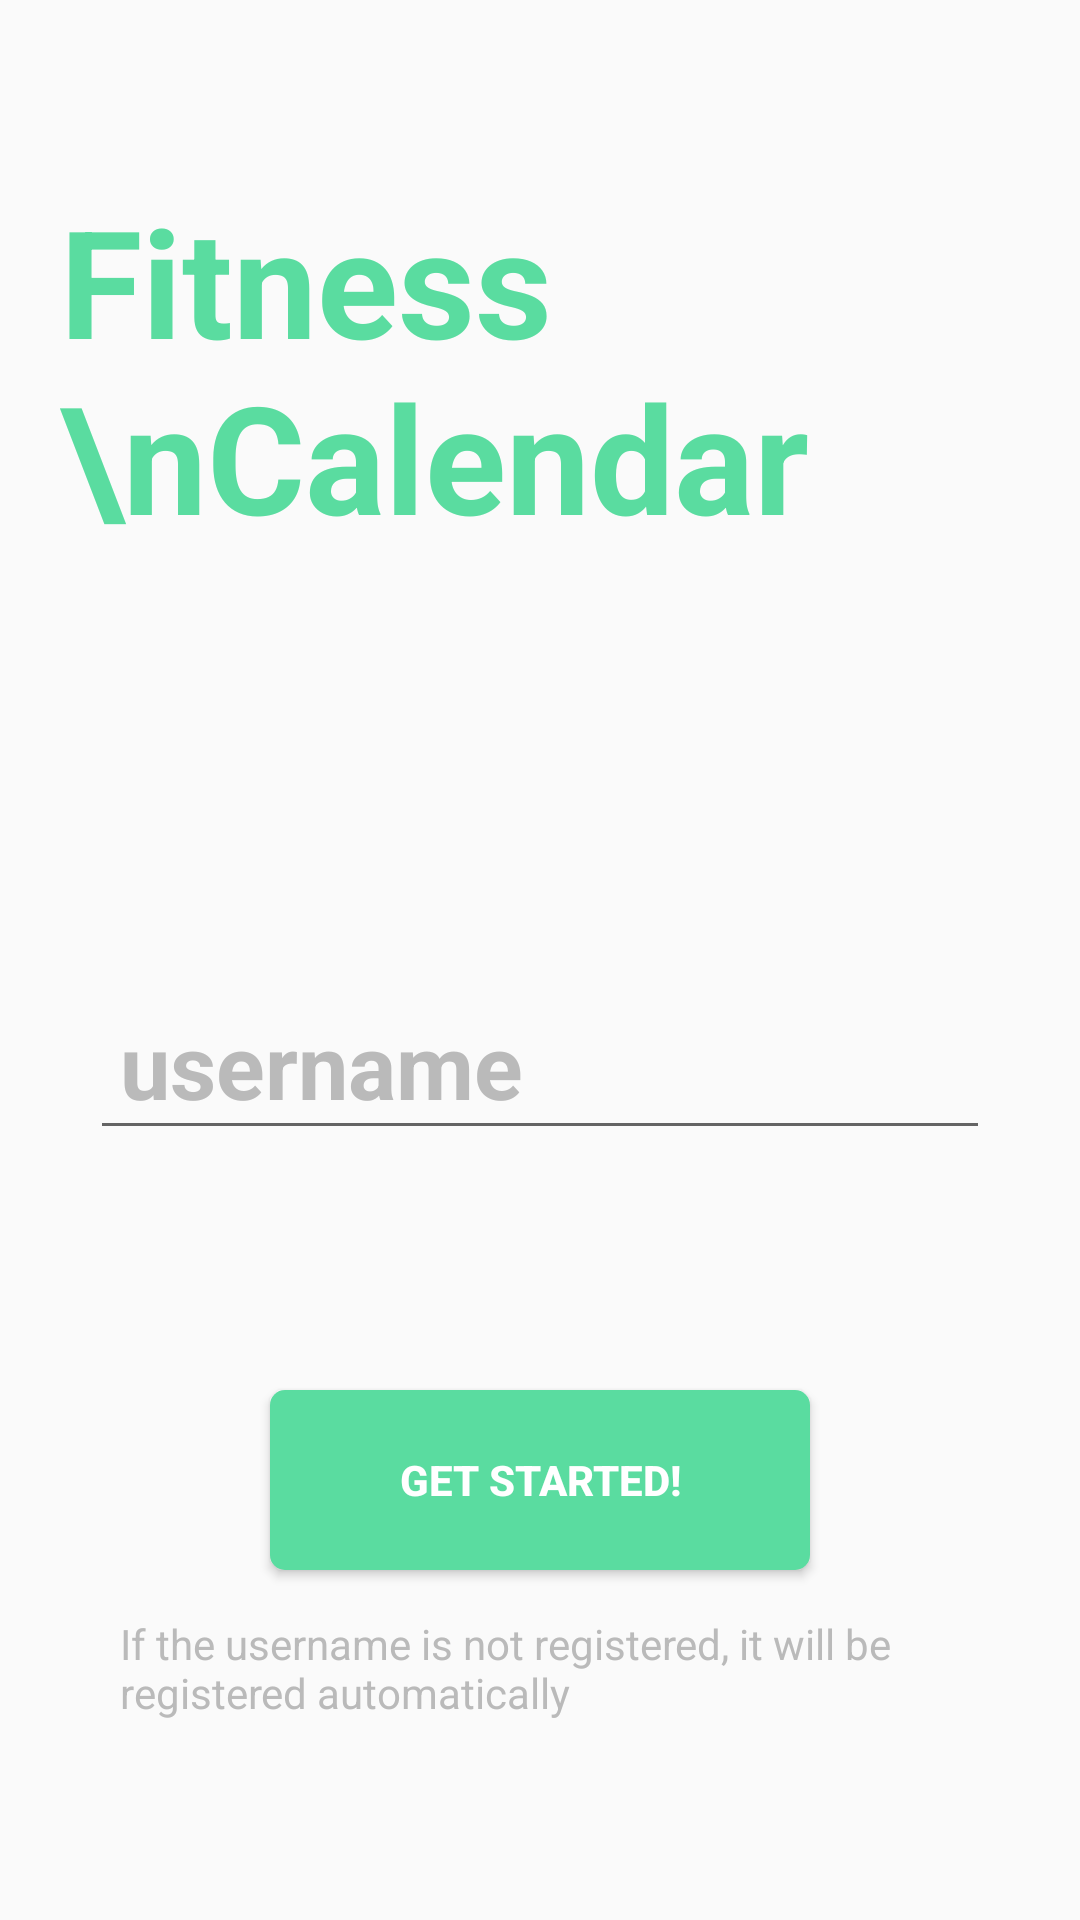

Produce the Android XML layout that renders to this screen, including the resource entries it uses.
<!-- AndroidManifest.xml: application theme Theme.FitnessCalendar -->
<!-- res/layout/activity_login.xml -->
<?xml version="1.0" encoding="utf-8"?>
<RelativeLayout xmlns:android="http://schemas.android.com/apk/res/android"
    xmlns:app="http://schemas.android.com/apk/res-auto"
    xmlns:tools="http://schemas.android.com/tools"
    android:layout_width="match_parent"
    android:layout_height="match_parent"

    android:orientation="vertical"
    tools:context=".activity.Login">

    <TextView
        android:id="@+id/tv_title"
        android:layout_height="wrap_content"
        android:layout_width="match_parent"
        android:text="Fitness \nCalendar"
        android:textSize="50dp"
        android:textColor="#5ADCA0"
        android:textStyle="bold"
        android:padding="10dp"
        android:layout_marginLeft="10dp"
        android:layout_marginTop="50dp"
        />
    <LinearLayout
        android:id="@+id/ll_blank"
        android:layout_height="128dp"
        android:layout_width="match_parent"
        android:layout_below="@id/tv_title"
        android:orientation="horizontal" />
    <EditText
        android:id="@+id/et_username"
        android:maxLines="1"
        android:layout_height="60dp"
        android:layout_width="match_parent"
        android:layout_below="@id/ll_blank"
        android:hint="username"
        android:paddingLeft="10dp"
        android:textColor="#000"
        android:textColorHint="#BABABA"
        android:textSize="30dp"
        android:textStyle="bold"
        android:layout_marginLeft="30dp"
        android:layout_marginRight="30dp"
        />

    <Button
        android:id="@+id/bt_login"
        android:layout_width="180dp"
        android:layout_height="60dp"
        android:layout_below="@id/et_username"
        android:layout_marginTop="80dp"
        android:layout_centerHorizontal="true"
        android:text="Get Started!"
        android:textColor="#FFF"
        android:textStyle="bold"
        android:background="@drawable/bg_login"
        />
    <TextView
        android:layout_height="40dp"
        android:layout_width="280dp"
        android:layout_below="@id/bt_login"
        android:layout_centerHorizontal="true"
        android:layout_marginTop="15dp"
        android:textColor="#BABABA"
        android:text="If the username is not registered, it will be registered automatically"
        />

</RelativeLayout>
<!-- resources referenced by this layout -->
<resources>
  <!-- drawable bg_login (drawable) -->
  <?xml version="1.0" encoding="utf-8"?>
  <selector xmlns:android="http://schemas.android.com/apk/res/android">
  
      <item android:state_pressed="false">
          <shape>
              <solid android:color="#5ADCA0"/>
              <corners android:radius="5dp"/>
          </shape>
      </item>
      <item android:state_pressed="true">
          <shape>
              <solid android:color="#5CA287"/>
              <corners android:radius="5dp"/>
          </shape>
      </item>
  </selector>
  <style name="Theme.FitnessCalendar" parent="Theme.MaterialComponents.DayNight.DarkActionBar.Bridge">
          
          <item name="colorPrimary">@color/purple_500</item>
          <item name="colorPrimaryVariant">@color/purple_700</item>
          <item name="colorOnPrimary">@color/white</item>
          
          <item name="colorSecondary">@color/teal_200</item>
          <item name="colorSecondaryVariant">@color/teal_700</item>
          <item name="colorOnSecondary">@color/black</item>
          
          <item name="android:statusBarColor">?attr/colorPrimaryVariant</item>
          
      </style>
  <color name="purple_500">#FF6200EE</color>
  <color name="purple_700">#FF3700B3</color>
  <color name="white">#FFFFFFFF</color>
  <color name="teal_200">#FF03DAC5</color>
  <color name="teal_700">#FF018786</color>
  <color name="black">#FF000000</color>
</resources>
